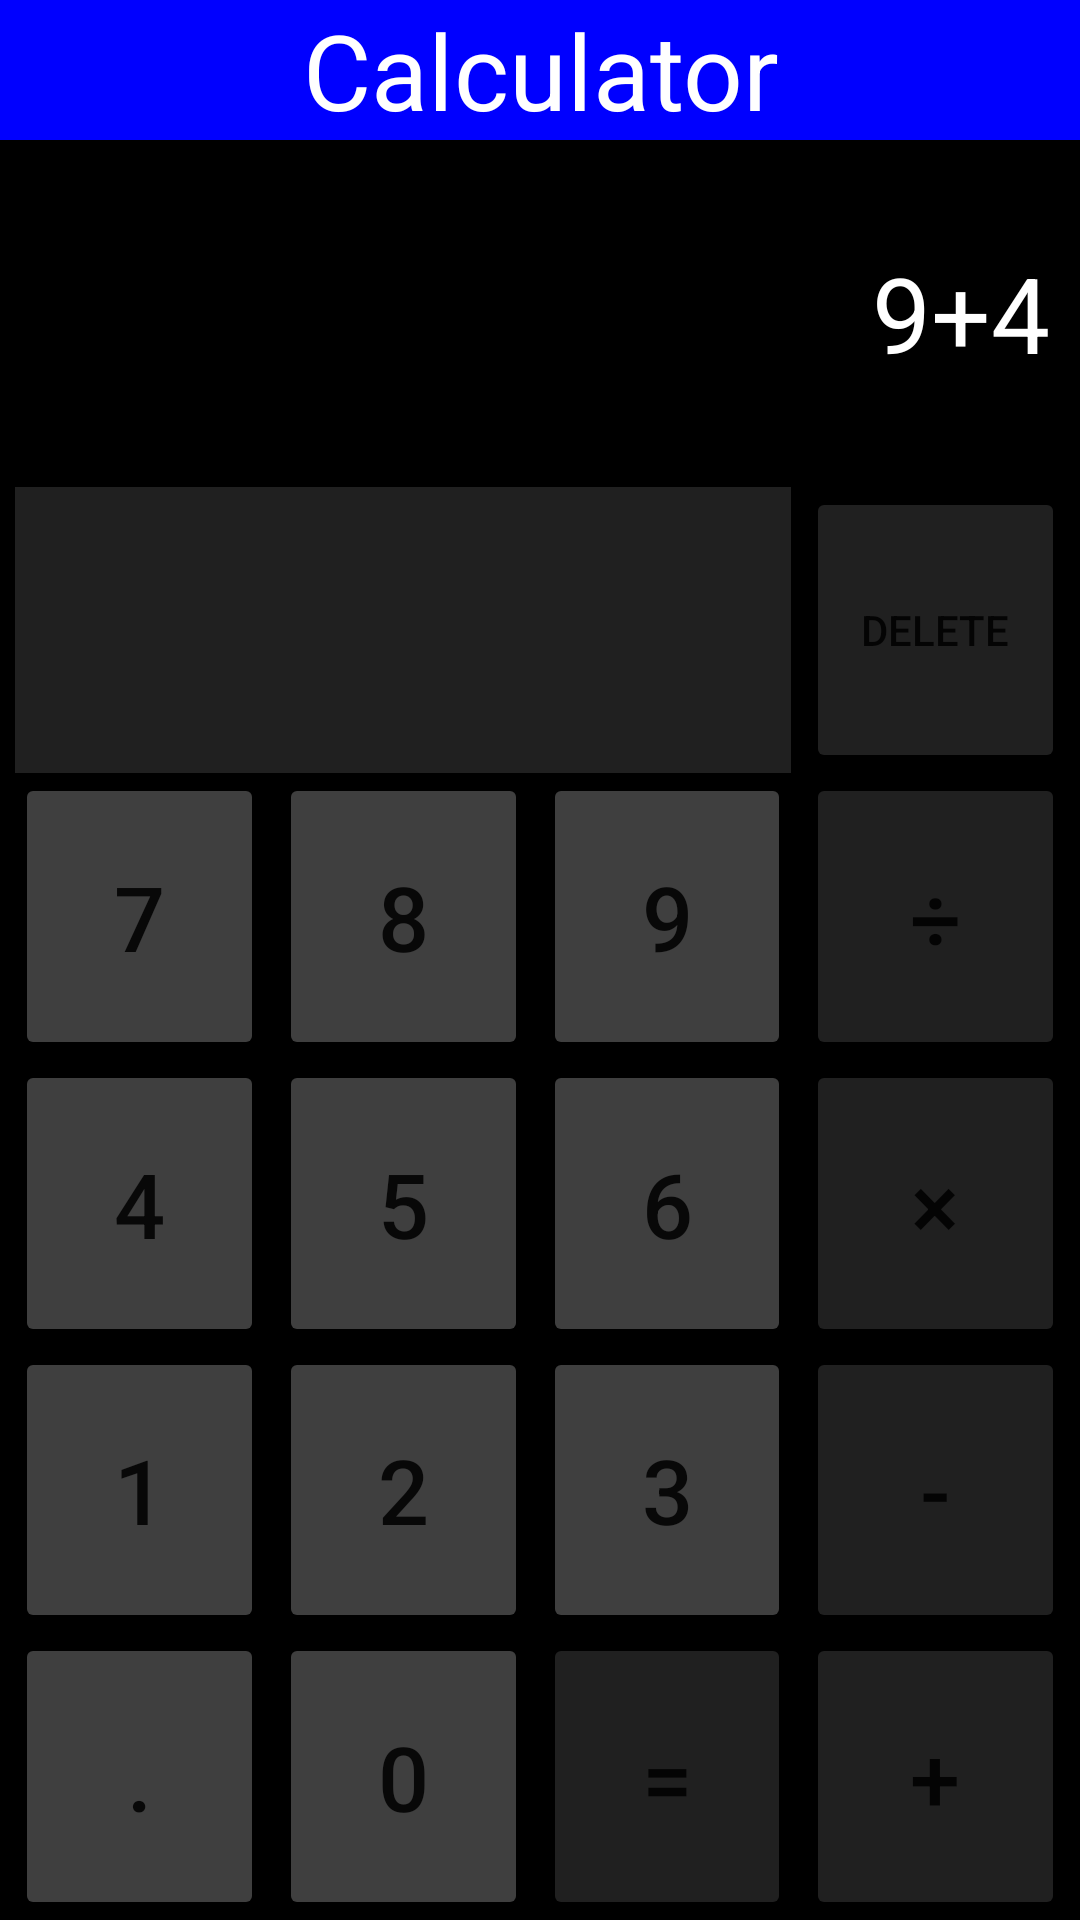

Here is an Android app screen rendered from its layout file. Give the layout XML and the strings, colors and styles it references.
<!-- AndroidManifest.xml: application theme Theme.Cse489_sec2 -->
<!-- res/layout/layout_calculator.xml -->
<?xml version="1.0" encoding="utf-8"?>
<androidx.constraintlayout.widget.ConstraintLayout xmlns:android="http://schemas.android.com/apk/res/android"
    xmlns:app="http://schemas.android.com/apk/res-auto"
    xmlns:tools="http://schemas.android.com/tools"
    android:layout_width="match_parent"
    android:layout_height="match_parent"
    android:background="@color/black">

    <TextView
        android:id="@+id/calculator"
        android:layout_width="match_parent"
        android:layout_height="wrap_content"
        android:background="#0000FF"
        android:text="Calculator"
        android:textColor="@color/white"
        android:textSize="35dp"
        android:gravity="center"
        app:layout_constraintBottom_toTopOf="@+id/input"
        app:layout_constraintEnd_toEndOf="parent"
        app:layout_constraintStart_toStartOf="parent"
        app:layout_constraintTop_toTopOf="parent"
        tools:ignore="MissingConstraints" />

    <TextView
        android:id="@+id/input"
        android:layout_width="match_parent"
        android:layout_height="0dp"
        android:gravity="right|center"
        android:text="9+4"
        android:textSize="35sp"
        android:textColor="@color/white"
        android:layout_margin="10dp"
        app:layout_constraintBottom_toTopOf="@+id/delete"
        app:layout_constraintEnd_toEndOf="parent"
        app:layout_constraintStart_toStartOf="parent"
        app:layout_constraintTop_toBottomOf="@+id/calculator" />

    <TextView
        android:id="@+id/output"
        android:layout_width="0dp"
        android:layout_height="0dp"
        android:layout_marginTop="10dp"
        android:layout_marginStart="5dp"
        android:layout_marginEnd="5dp"
        android:background="#202020"
        android:gravity="right"
        android:text=""
        app:layout_constraintHorizontal_weight="3"
        android:textColor="@color/white"
        android:textSize="30sp"
        app:layout_constraintBottom_toTopOf="@+id/b7"
        app:layout_constraintEnd_toStartOf="@+id/delete"
        app:layout_constraintStart_toStartOf="parent"
        app:layout_constraintTop_toBottomOf="@+id/input" />

    <Button
        android:id="@+id/delete"
        android:layout_width="0dp"
        android:layout_height="0dp"
        android:layout_marginEnd="5dp"
        android:backgroundTint="#202020"
        android:text="Delete"
        app:layout_constraintHorizontal_weight="1"
        app:layout_constraintBottom_toTopOf="@+id/div"
        app:layout_constraintEnd_toEndOf="parent"
        app:layout_constraintStart_toEndOf="@+id/output"
        app:layout_constraintTop_toBottomOf="@+id/input" />

    <Button
        android:id="@+id/b7"
        android:layout_width="0dp"
        android:layout_height="0dp"
        android:layout_marginEnd="5dp"
        android:text="7"
        android:textSize="30sp"
        android:backgroundTint="#3f3f3f"
        app:layout_constraintBottom_toTopOf="@+id/b4"
        app:layout_constraintEnd_toStartOf="@+id/b8"
        app:layout_constraintStart_toStartOf="@+id/output"
        app:layout_constraintTop_toBottomOf="@+id/output" />

    <Button
        android:id="@+id/b8"
        android:layout_width="0dp"
        android:layout_height="0dp"
        android:layout_marginEnd="5dp"
        android:text="8"
        android:textSize="30sp"
        android:backgroundTint="#3f3f3f"
        app:layout_constraintBottom_toTopOf="@+id/b5"
        app:layout_constraintEnd_toStartOf="@+id/b9"
        app:layout_constraintStart_toEndOf="@+id/b7"
        app:layout_constraintTop_toBottomOf="@+id/output" />

    <Button
        android:id="@+id/b9"
        android:layout_width="0dp"
        android:layout_height="0dp"
        android:backgroundTint="#3f3f3f"
        android:text="9"
        android:textSize="30sp"
        app:layout_constraintBottom_toTopOf="@+id/b6"
        app:layout_constraintEnd_toEndOf="@+id/output"
        app:layout_constraintStart_toEndOf="@+id/b8"
        app:layout_constraintTop_toBottomOf="@+id/output" />

    <Button
        android:id="@+id/div"
        android:layout_width="0dp"
        android:layout_height="0dp"
        android:backgroundTint="#202020"
        android:text="÷"
        android:textSize="30sp"
        app:layout_constraintBottom_toTopOf="@+id/mul"
        app:layout_constraintEnd_toEndOf="@+id/delete"
        app:layout_constraintStart_toStartOf="@+id/delete"
        app:layout_constraintTop_toBottomOf="@+id/output" />

    <Button
        android:id="@+id/b4"
        android:layout_width="0dp"
        android:layout_height="0dp"
        android:layout_marginEnd="5dp"
        android:text="4"
        android:textSize="30sp"
        android:backgroundTint="#3f3f3f"
        app:layout_constraintBottom_toTopOf="@+id/b1"
        app:layout_constraintEnd_toStartOf="@+id/b5"
        app:layout_constraintStart_toStartOf="@+id/b7"
        app:layout_constraintTop_toBottomOf="@+id/b7" />

    <Button
        android:id="@+id/b5"
        android:layout_width="0dp"
        android:layout_height="0dp"
        android:layout_marginEnd="5dp"
        android:text="5"
        android:textSize="30sp"
        android:backgroundTint="#3f3f3f"
        app:layout_constraintBottom_toTopOf="@+id/b2"
        app:layout_constraintEnd_toStartOf="@+id/b6"
        app:layout_constraintStart_toEndOf="@+id/b4"
        app:layout_constraintTop_toBottomOf="@+id/b8" />

    <Button
        android:id="@+id/b6"
        android:layout_width="0dp"
        android:layout_height="0dp"
        android:backgroundTint="#3f3f3f"
        android:text="6"
        android:textSize="30sp"
        app:layout_constraintBottom_toTopOf="@+id/b3"
        app:layout_constraintEnd_toEndOf="@+id/b9"
        app:layout_constraintStart_toEndOf="@+id/b5"
        app:layout_constraintTop_toBottomOf="@+id/b9" />

    <Button
        android:id="@+id/mul"
        android:layout_width="0dp"
        android:layout_height="0dp"
        android:backgroundTint="#202020"
        android:text="×"
        android:textSize="30sp"
        app:layout_constraintBottom_toTopOf="@+id/sub"
        app:layout_constraintEnd_toEndOf="@+id/div"
        app:layout_constraintStart_toStartOf="@+id/div"
        app:layout_constraintTop_toBottomOf="@+id/div" />

    <Button
        android:id="@+id/b1"
        android:layout_width="0dp"
        android:layout_height="0dp"
        android:layout_marginEnd="5dp"
        android:text="1"
        android:textSize="30sp"
        android:backgroundTint="#3f3f3f"
        app:layout_constraintBottom_toTopOf="@+id/dot"
        app:layout_constraintEnd_toStartOf="@+id/b2"
        app:layout_constraintStart_toStartOf="@+id/b4"
        app:layout_constraintTop_toBottomOf="@+id/b4" />

    <Button
        android:id="@+id/b2"
        android:layout_width="0dp"
        android:layout_height="0dp"
        android:layout_marginEnd="5dp"
        android:text="2"
        android:textSize="30sp"
        android:backgroundTint="#3f3f3f"
        app:layout_constraintBottom_toTopOf="@+id/b0"
        app:layout_constraintEnd_toStartOf="@+id/b3"
        app:layout_constraintStart_toEndOf="@+id/b1"
        app:layout_constraintTop_toBottomOf="@+id/b5" />

    <Button
        android:id="@+id/b3"
        android:layout_width="0dp"
        android:layout_height="0dp"
        android:backgroundTint="#3f3f3f"
        android:text="3"
        android:textSize="30sp"
        app:layout_constraintBottom_toTopOf="@+id/equal"
        app:layout_constraintEnd_toEndOf="@+id/b6"
        app:layout_constraintStart_toEndOf="@+id/b2"
        app:layout_constraintTop_toBottomOf="@+id/b6" />

    <Button
        android:id="@+id/sub"
        android:layout_width="0dp"
        android:layout_height="0dp"
        android:backgroundTint="#202020"
        android:text="-"
        android:textSize="30sp"
        app:layout_constraintBottom_toTopOf="@+id/add"
        app:layout_constraintEnd_toEndOf="@+id/mul"
        app:layout_constraintStart_toStartOf="@+id/mul"
        app:layout_constraintTop_toBottomOf="@+id/mul" />

    <Button
        android:id="@+id/dot"
        android:layout_width="0dp"
        android:layout_height="0dp"
        android:layout_marginEnd="5dp"
        android:text="."
        android:textSize="30sp"
        android:backgroundTint="#3f3f3f"
        app:layout_constraintBottom_toBottomOf="parent"
        app:layout_constraintEnd_toStartOf="@+id/b0"
        app:layout_constraintStart_toStartOf="@+id/b1"
        app:layout_constraintTop_toBottomOf="@+id/b1" />

    <Button
        android:id="@+id/b0"
        android:layout_width="0dp"
        android:layout_height="0dp"
        android:layout_marginEnd="5dp"
        android:text="0"
        android:textSize="30sp"
        android:backgroundTint="#3f3f3f"
        app:layout_constraintBottom_toBottomOf="parent"
        app:layout_constraintEnd_toStartOf="@+id/equal"
        app:layout_constraintStart_toEndOf="@+id/dot"
        app:layout_constraintTop_toBottomOf="@+id/b2" />

    <Button
        android:id="@+id/equal"
        android:layout_width="0dp"
        android:layout_height="0dp"
        android:backgroundTint="#202020"
        android:text="="
        android:textSize="30sp"
        app:layout_constraintBottom_toBottomOf="parent"
        app:layout_constraintEnd_toEndOf="@+id/b3"
        app:layout_constraintStart_toEndOf="@+id/b0"
        app:layout_constraintTop_toBottomOf="@+id/b3" />

    <Button
        android:id="@+id/add"
        android:layout_width="0dp"
        android:layout_height="0dp"
        android:backgroundTint="#202020"
        android:text="+"
        android:textSize="30sp"
        app:layout_constraintBottom_toBottomOf="parent"
        app:layout_constraintEnd_toEndOf="@+id/sub"
        app:layout_constraintStart_toStartOf="@+id/sub"
        app:layout_constraintTop_toBottomOf="@+id/sub" />


</androidx.constraintlayout.widget.ConstraintLayout>
<!-- resources referenced by this layout -->
<resources>
  <style name="Theme.Cse489_sec2" parent="Theme.MaterialComponents.DayNight.DarkActionBar">
          
          <item name="colorPrimary">@color/purple_500</item>
          <item name="colorPrimaryVariant">@color/purple_700</item>
          <item name="colorOnPrimary">@color/white</item>
          
          <item name="colorSecondary">@color/teal_200</item>
          <item name="colorSecondaryVariant">@color/teal_700</item>
          <item name="colorOnSecondary">@color/black</item>
          
          <item name="android:statusBarColor" tools:targetApi="l">?attr/colorPrimaryVariant</item>
          
      </style>
  <!-- not gathered from this repository: default colours our renderer supplied (Android Studio template values) -->
  <color name="purple_500">#FF6200EE</color>
  <color name="purple_700">#FF3700B3</color>
  <color name="teal_200">#FF03DAC5</color>
  <color name="teal_700">#FF018786</color>
  <color name="black">#FF000000</color>
  <color name="white">#FFFFFFFF</color>
</resources>
